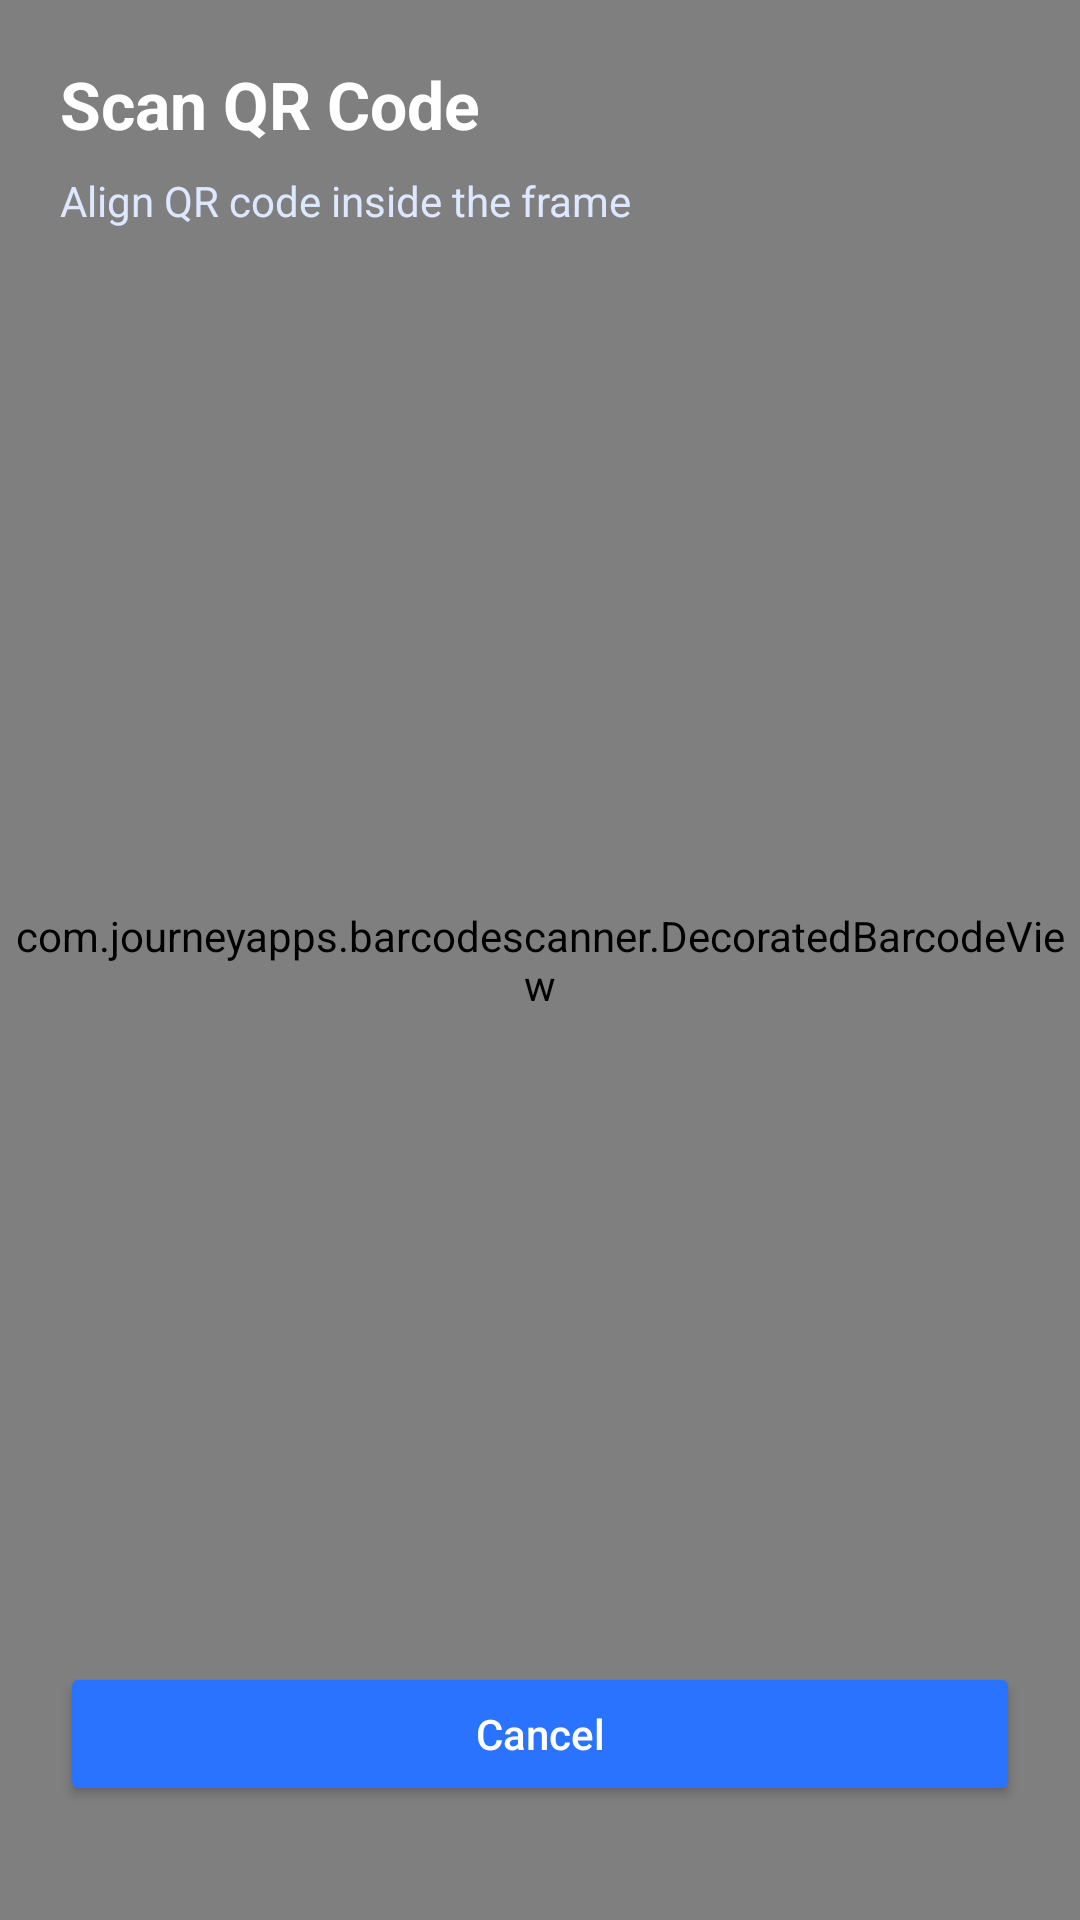

This screen was rendered from an Android layout file. Write that file and the resources it references.
<!-- AndroidManifest.xml: application theme AppTheme -->
<!-- res/layout/activity_qr_scanner.xml -->
<?xml version="1.0" encoding="utf-8"?>
<FrameLayout xmlns:android="http://schemas.android.com/apk/res/android"
    android:layout_width="match_parent"
    android:layout_height="match_parent"
    android:background="#0E1624">

    <com.journeyapps.barcodescanner.DecoratedBarcodeView
        android:id="@+id/barcode_scanner"
        android:layout_width="match_parent"
        android:layout_height="match_parent"
        android:layout_gravity="center" />

    <LinearLayout
        android:layout_width="match_parent"
        android:layout_height="match_parent"
        android:orientation="vertical"
        android:padding="20dp">

        <TextView
            android:id="@+id/scanner_title"
            android:layout_width="wrap_content"
            android:layout_height="wrap_content"
            android:text="Scan QR Code"
            android:textColor="#FFFFFF"
            android:textSize="22sp"
            android:textStyle="bold" />

        <TextView
            android:id="@+id/scanner_status_text"
            android:layout_width="wrap_content"
            android:layout_height="wrap_content"
            android:layout_marginTop="8dp"
            android:text="Align QR code inside the frame"
            android:textColor="#DDE7FF"
            android:textSize="14sp" />

        <View
            android:layout_width="match_parent"
            android:layout_height="0dp"
            android:layout_weight="1" />

        <Button
            android:id="@+id/btn_cancel_scan"
            android:layout_width="match_parent"
            android:layout_height="48dp"
            android:layout_marginBottom="18dp"
            android:backgroundTint="#2A73FF"
            android:text="Cancel"
            android:textAllCaps="false"
            android:textColor="#FFFFFF" />
    </LinearLayout>

</FrameLayout>
<!-- resources referenced by this layout -->
<resources>
  <style name="AppTheme" parent="Theme.AppCompat.Light.DarkActionBar">
          <item name="colorPrimary">#2196F3</item>
          <item name="colorPrimaryDark">#1976D2</item>
          <item name="colorAccent">#03DAC5</item>
      </style>
</resources>
